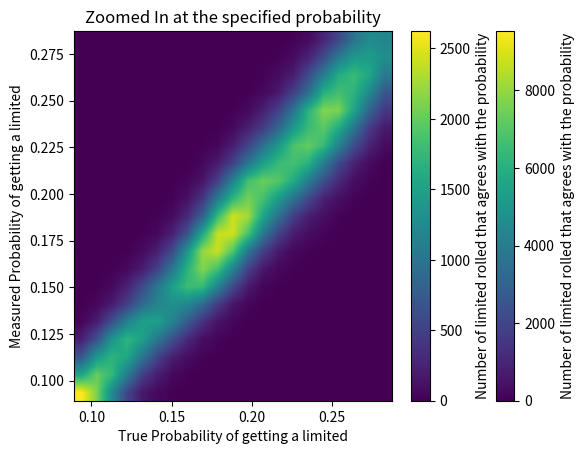

This chart was generated by the following Python code:
import numpy as np
import matplotlib.pyplot as plt
true_limited_p = np.linspace(0.01, 0.99, num=100) #Call the list of true limited probabily to base the program on
#Calling the observered data
rolls_per_slice = 10000
zoomed_prob = 0.2
categorical_prob = 0.02 # Define the probability of the categorical distribution for determining whenever the roll is rolled into the super rare or not
def likelihood(prob, lim, rolls): # The likelihood function used
    return (lim * np.log(prob)) + ((rolls - lim) * np.log(1 - prob))
histogram = np.zeros(shape=(len(true_limited_p)-1, len(true_limited_p)-1)) # Initialize the histogram
for true_p_heads in true_limited_p: # Cycle through true probabilities of heads
    tot_s = 0
    pity = 0
    cate_prob = categorical_prob
    for i in range(rolls_per_slice):  # Iterate through each roll in the categorical part
        if np.random.rand() < cate_prob:  # Check if the roll succeeds
            tot_s = tot_s + 1
            pity = 0  # Reset the counter if the roll succeeds
        else:
            pity += 1  # Increment the counter if the roll fails
            if pity >= 50:  # If the counter reaches 50, add 0.02 to the secondary probability
                cate_prob = 0.02 + categorical_prob   
    measured_limited = np.random.binomial(tot_s, true_p_heads) # Generate the observed data for this slice
    measured_prob = (categorical_prob * true_limited_p) + likelihood(true_limited_p, measured_limited, tot_s) # Generate the measured probability distribution for this slice
    measured_prob -= np.max(measured_prob)  # subtract the maximum value for numerical stability
    measured_prob = np.exp(measured_prob)  # exponentiate to convert back to probabilities
    measured_prob /= np.sum(measured_prob)  # normalize
    likelihood_samples = np.random.choice(true_limited_p, size=10000, p=measured_prob) # Sample from the measured probability distribution
    num_lim_obs = np.random.binomial(tot_s, likelihood_samples) # Generate the number of limited observed to create a confidence interval in a 2D array
    histogram += np.histogram2d(likelihood_samples, num_lim_obs / tot_s,bins=[true_limited_p, true_limited_p])[0] #create the histogram slice, and add it to the histogram

# Initialize the histogram
X, Y = np.meshgrid(true_limited_p, true_limited_p)
plt.imshow(histogram[1:, 1:].T, origin='lower', extent=[true_limited_p[0], true_limited_p[-1], true_limited_p[0], true_limited_p[-1]], 
           aspect='auto', interpolation='bilinear')
plt.xlabel('True Probability of getting a limited')
plt.ylabel('Measured Probability of getting a limited')
plt.colorbar(label='Number of limited rolled that agrees with the probability')
plt.show() #plot the histogram
# Initialize the histogram so that it zooms into a probability (this being at 0.5 as a base)
# Find the index of the specified probability value in the true limited probability array
slice_index = np.argmin(np.abs(true_limited_p - zoomed_prob)) - 1
# Extract the zoomed histogram and corresponding true limited probability values
zoomed_histogram = histogram[slice_index-10:slice_index+11, slice_index-10:slice_index+11]
zoomed_true_limited_p = true_limited_p[slice_index-10:slice_index+11]
zoomed_extent = [zoomed_true_limited_p[0], zoomed_true_limited_p[-1], zoomed_true_limited_p[0], zoomed_true_limited_p[-1]]
plt.imshow(zoomed_histogram.T, origin='lower', extent=zoomed_extent, aspect='auto', interpolation='bilinear')
plt.xlabel('True Probability of getting a limited')
plt.ylabel('Measured Probability of getting a limited')
plt.colorbar(label='Number of limited rolled that agrees with the probability')
plt.title('Zoomed In at the specified probability')
plt.show()
